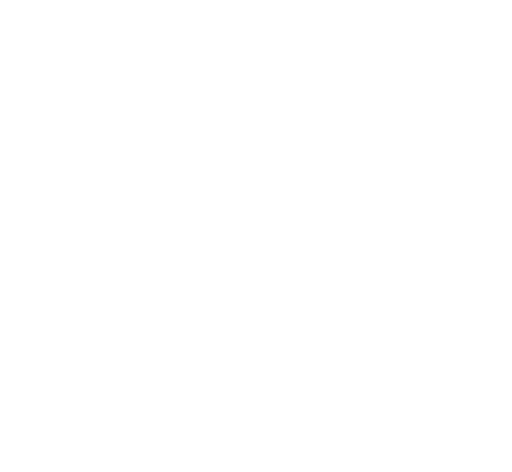
t = 0.00 s
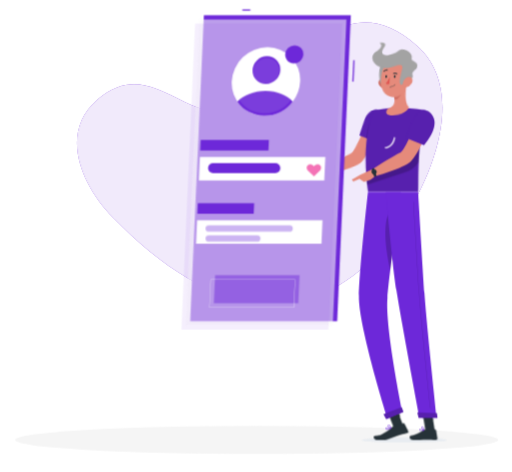
t = 1.68 s
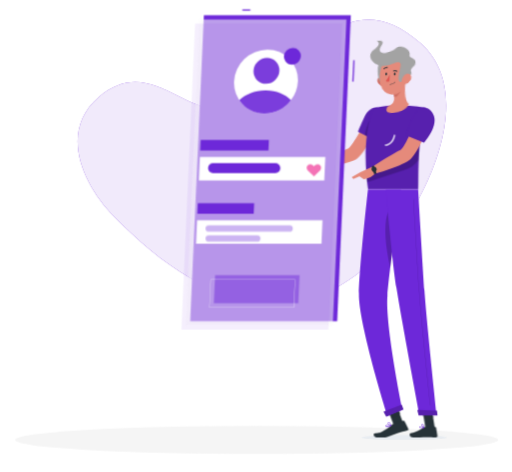
t = 2.88 s
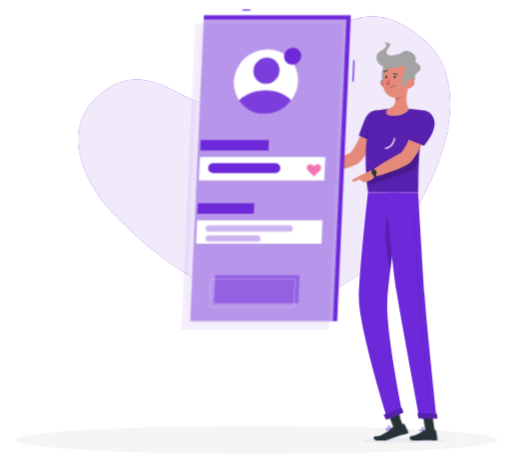
t = 4.68 s
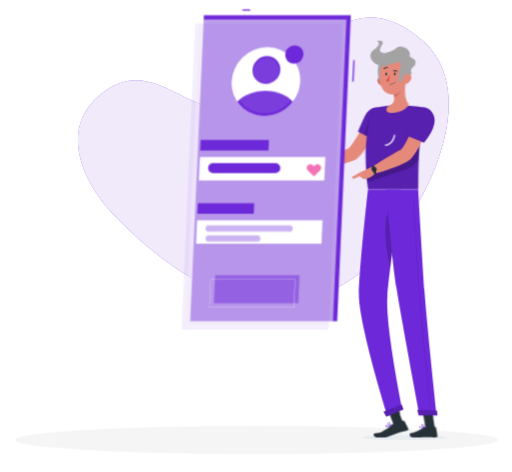
t = 6.08 s
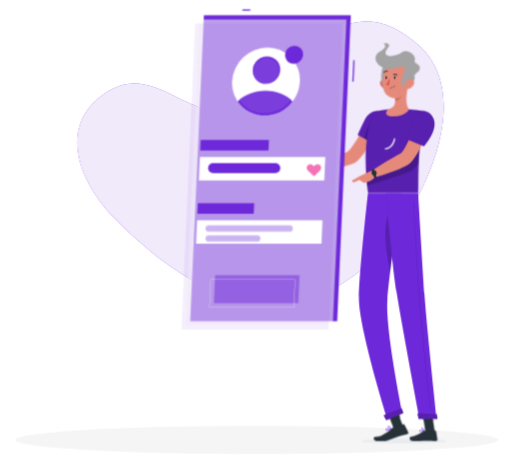
t = 7.58 s

The animated SVG that drew these frames (rendered in a browser with its animation timeline set to each time). Animation: 8 CSS @keyframes rules; one cycle of 9.08 s, repeats indefinitely.

<svg xmlns="http://www.w3.org/2000/svg" viewBox="44 63 411 379" id="ss-rep-help-n"><style>svg#ss-rep-help-n #avatar{transform-box:view-box;transform-origin:258px 128px;animation:2s ease-in-out 0.9s infinite k-avatar}svg#ss-rep-help-n #f-point{transform-box:view-box;transform-origin:342px 160px;animation:1.6s ease-in-out 1.0s infinite k-f-point}svg#ss-rep-help-n #f-head{transform-box:view-box;transform-origin:360px 152px;animation:4s ease-in-out 1.0s infinite k-f-head}svg#ss-rep-help-n #background-simple{transform-box:fill-box;transform-origin:center;animation:0.8s 1 both cubic-bezier(.2,.7,.2,1) bxGrow,8s infinite none ease-in-out drift;animation-delay:0s,0.9s}svg#ss-rep-help-n #Shadow{transform-box:fill-box;transform-origin:center;animation:0.6s 1 both linear bxFade;animation-delay:0.2s}svg#ss-rep-help-n #character-2{transform-box:fill-box;transform-origin:center;animation:0.7s 1 both cubic-bezier(.2,.7,.2,1) bxIn,3.2s infinite none ease-in-out bob;animation-delay:0.18s,1.08s}svg#ss-rep-help-n #Screen{transform-box:fill-box;transform-origin:center;animation:0.7s 1 both cubic-bezier(.2,.7,.2,1) bxIn;animation-delay:0.36s}@keyframes bob{0%,100%{transform:none}50%{transform:translateY(-3px)}}@keyframes bxFade{from{opacity:0}to{opacity:1}}@keyframes bxGrow{from{opacity:0;transform:scale(.92)}to{opacity:1;transform:none}}@keyframes bxIn{from{opacity:0;transform:translateY(14px)}to{opacity:1;transform:none}}@keyframes drift{0%,100%{transform:none}50%{transform:translate(4px,-3px) scale(1.02)}}@keyframes k-avatar{0%,100%{transform:scale(1)}50%{transform:scale(1.08)}}@keyframes k-f-point{0%,100%{transform:rotate(0deg)}50%{transform:rotate(-8deg)}}@keyframes k-f-head{0%,100%{transform:rotate(0)}30%,50%{transform:rotate(-6deg)}75%{transform:rotate(3deg)}}@media (prefers-reduced-motion: reduce){svg#ss-rep-help-n *{animation:none!important}}</style><g id="background-simple"><path d="M134.46,237.74C193,298.1,269.93,340,341.24,272.37c36.76-34.84,85.34-128.93,37.4-172-66.07-59.34-104,37.75-153.37,50.91-33.86,9-62.33-43-102.86-8.26C90.37,170.47,110.12,212.65,134.46,237.74Z" style="fill:#6D28D9" /><path d="M134.46,237.74C193,298.1,269.93,340,341.24,272.37c36.76-34.84,85.34-128.93,37.4-172-66.07-59.34-104,37.75-153.37,50.91-33.86,9-62.33-43-102.86-8.26C90.37,170.47,110.12,212.65,134.46,237.74Z" style="fill:#fff;opacity:0.9" /></g><g id="Shadow"><ellipse cx="250" cy="416.24" rx="193.89" ry="11.32" style="fill:#f5f5f5" /></g><g id="character-2"><g id="f-point"><path d="M349.25,163.43l-9.92-4s-13.09,23.87-16.84,25.08c-5.1,1.64-15.66,6.2-21.92,7-.85,1-2.24,4.11-2.11,5.24,8.41,2.81,26.89-.92,30.85-3.86C338.32,186.22,349.25,163.43,349.25,163.43Z" style="fill:#e58a7b" /><path d="M352.3,158c1.85,6.83-8.17,20.57-8.17,20.57L331,171.21s2.46-5.65,5.46-11.4C341.27,150.52,350.19,150.21,352.3,158Z" style="fill:#6D28D9" /><path d="M352.3,158c1.85,6.83-8.17,20.57-8.17,20.57L331,171.21s2.46-5.65,5.46-11.4C341.27,150.52,350.19,150.21,352.3,158Z" style="opacity:0.2" /><path d="M336.21,174.15l5.17,2.9.91-15.87C339.28,163.49,337.16,170.45,336.21,174.15Z" style="opacity:0.2" /><path d="M301.83,191.47,293.55,188l-3.41,9.18a34,34,0,0,0,10.24,0Z" style="fill:#e58a7b" /><path d="M347.9,173.69l-1-.12c.59-5,4.32-8.94,8.25-8.84l0,1C351.71,165.66,348.43,169.21,347.9,173.69Z" style="fill:#fff" /></g><path d="M343.66,152.86s-10.22,22.74-4.26,65.08h40.27c.64-6.18-1.48-36.34,6.19-65.46a102.44,102.44,0,0,0-13.38-1.71,147.88,147.88,0,0,0-17.11,0A78.93,78.93,0,0,0,343.66,152.86Z" style="fill:#6D28D9" /><path d="M343.66,152.86s-10.22,22.74-4.26,65.08h40.27c.64-6.18-1.48-36.34,6.19-65.46a102.44,102.44,0,0,0-13.38-1.71,147.88,147.88,0,0,0-17.11,0A78.93,78.93,0,0,0,343.66,152.86Z" style="opacity:0.2" /><path d="M334.32,417.14c-.06,1.08,15.21,1.95,34.1,1.95s34.27-.87,34.33-1.95-15.2-1.94-34.1-1.94S334.39,416.07,334.32,417.14Z" style="fill:#e8ecf1;mix-blend-mode:multiply" /><rect x="357.82" y="390.96" width="7.68" height="17.09" transform="matrix(0.93, -0.36, 0.36, 0.93, -119.46, 156.75)" style="fill:#263238" /><polygon points="393.05 409.45 385.52 409.45 382.76 392.02 390.29 392.02 393.05 409.45" style="fill:#263238" /><path d="M385,408.58h8.46a.62.62,0,0,1,.61.52l1.09,6.69a1.18,1.18,0,0,1-1.18,1.34c-2.95-.05-4.37-.23-8.09-.23-2.29,0-7,.24-10.18.24s-3.39-3.12-2.08-3.41c5.88-1.27,8.16-3,10.12-4.68A1.89,1.89,0,0,1,385,408.58Z" style="fill:#263238" /><path d="M360,406l8-2.34a.65.65,0,0,1,.75.32l3,6a1.15,1.15,0,0,1-.75,1.59c-2.91.8-4.86,1.29-8.5,2.35-2.51.73-5.07,1.92-7.55,2.71-1.72.55-5.76.57-7.85.57-3.09,0-3.78-3.26-2.45-3.41,3.35-.37,3.8-.2,5.65-1.13a25.69,25.69,0,0,0,8.08-5.58A3.75,3.75,0,0,1,360,406Z" style="fill:#263238" /><polygon points="287.39 187.76 287.17 193.86 290.14 197.16 293.55 187.98 287.39 187.76" style="fill:#e58a7b" /><rect x="356.33" y="391.24" width="7.68" height="8.81" transform="translate(-118.31 156.23) rotate(-21.11)" style="fill:#263238" /><polygon points="390.29 392.02 382.76 392.02 384.19 401.01 391.72 401.01 390.29 392.02" style="fill:#263238" /><path d="M338.12,206.49c.15,1.81.32,3.66.54,5.56l29.94-9.72A21.44,21.44,0,0,0,380.12,194c.12-2.67.27-5.48.5-8.41.1-1.42.22-2.88.35-4.36s.31-3.12.5-4.7Z" style="opacity:0.2" /><path d="M353.23,182.92h-.17l0-1c3.44.13,6.67-3.46,7.2-7.93l1,.12C360.73,179,357.12,182.92,353.23,182.92Z" style="fill:#fff" /><g id="f-head"><path d="M371.92,131.5c-1.41,5.51-3.07,15.6.56,19.27,0,0-2.54,5.59-12.77,5.59-9.35,0-4.34-5.59-4.34-5.59,6.22-1.46,6.33-6,5.51-10.3Z" style="fill:#e58a7b" /><path d="M367.42,135.16l-6.53,5.31a17.6,17.6,0,0,1,.35,3c1.91,1.9,5.74-2.91,6.13-5.37A8,8,0,0,0,367.42,135.16Z" style="fill:#cf6f64" /><path d="M349.66,131.43a6.61,6.61,0,0,0,4.25,3.14c2.4.53,3.6-1.68,2.94-3.9-.59-2-2.56-4.69-5-4.23A3.34,3.34,0,0,0,349.66,131.43Z" style="fill:#cf6f64" /><path d="M353.63,113.8c-3.74,1.71-5.06,16.57-.36,18.77S360.71,110.55,353.63,113.8Z" style="fill:#A3A3A3" /><path d="M373.06,123.21c-.9,7.46-1,11.85-5,15.67a9.62,9.62,0,0,1-16.36-5.1c-1.21-6.7.46-17.77,7.94-20.74A9.63,9.63,0,0,1,373.06,123.21Z" style="fill:#e58a7b" /><path d="M360.77,117.66c5.54-1.41,9.61-2.37,8.15,2.24-1.93,6.16-4.25,12.12-1.14,12.39,1.9.17,10.3-3.39,9.23-7-.93-3.14,3-4,3.7-5.59,2.59-5.76-4.82-5-3.5-8.5s-6-9.14-10-6.33c-6.51,4.54-17.68,4.47-11.81-3,4.21-5.33-3.3-4.24-3.3-4.24s4.54,2.69-3.1,6.85C340.92,108.92,348.33,120.85,360.77,117.66Z" style="fill:#A3A3A3" /><path d="M376,131.43a7.75,7.75,0,0,1-4.61,3.14c-2.47.53-3.42-1.68-2.49-3.9.83-2,3.11-4.69,5.47-4.23S377.27,129.47,376,131.43Z" style="fill:#e58a7b" /></g><path d="M339.4,217.94s-6.76,60.5-7.29,83.46c-.54,23.88,22.91,98.39,22.91,98.39l12-5s-14-68.08-12-91.53c2.12-25.57,10.88-85.28,10.88-85.28Z" style="fill:#6D28D9" /><path d="M356.2,234.55c-5.39,11.18-1.76,33.29,1.16,46.39,1.11-9.25,2.43-19.29,3.68-28.58C360.92,238.08,359.81,227.05,356.2,234.55Z" style="opacity:0.2" /><path d="M366.49,390.83c.06,0,1.42,3.82,1.42,3.82l-13.84,5.82-2.18-4.06Z" style="fill:#6D28D9" /><path d="M353.69,217.94s5.17,57.54,8.59,79.09c3.76,23.61,18.5,102.24,18.5,102.24h13.79s-8.26-76.72-9.82-100.1c-1.7-25.36-5.08-81.23-5.08-81.23Z" style="fill:#6D28D9" /><path d="M394.78,395.68c.06,0,.46,3.85.46,3.85H380.08L379,395.11Z" style="fill:#6D28D9" /><path d="M389.5,391.12a.13.13,0,0,1-.13-.11c-.08-.7-7.53-70-8.93-91-1.52-22.78-4.58-73.31-4.61-73.82a.12.12,0,0,1,.12-.13h0a.13.13,0,0,1,.13.12c0,.51,3.09,51,4.61,73.82,1.4,21,8.85,90.25,8.92,91a.12.12,0,0,1-.11.14Z" style="opacity:0.2" /><path d="M361.62,125.29c0,.61-.38,1.1-.78,1.1s-.69-.49-.65-1.1.38-1.1.78-1.1S361.66,124.69,361.62,125.29Z" style="fill:#263238" /><path d="M354.76,125.29c0,.61-.39,1.1-.78,1.1s-.69-.49-.66-1.1.39-1.1.79-1.1S354.8,124.69,354.76,125.29Z" style="fill:#263238" /><path d="M356.92,125.6a23.3,23.3,0,0,1-3.2,5.19c1,1,2.87.54,2.87.54Z" style="fill:#df5753" /><path d="M357.1,133.88a.17.17,0,0,1-.17-.18.19.19,0,0,1,.19-.18,5.12,5.12,0,0,0,4-1.88.19.19,0,0,1,.25,0,.18.18,0,0,1,0,.25A5.46,5.46,0,0,1,357.1,133.88Z" style="fill:#263238" /><path d="M362.84,123.45a.34.34,0,0,1-.31,0,2.84,2.84,0,0,0-2.55-.27.34.34,0,0,1-.46-.16.37.37,0,0,1,.19-.48,3.51,3.51,0,0,1,3.23.3.35.35,0,0,1,.09.49A.4.4,0,0,1,362.84,123.45Z" style="fill:#263238" /><path d="M352.11,121.45a.29.29,0,0,1-.14-.08.35.35,0,0,1,0-.5,3.74,3.74,0,0,1,3.08-1.24.34.34,0,0,1,.28.41.39.39,0,0,1-.42.3h0a3,3,0,0,0-2.43,1A.37.37,0,0,1,352.11,121.45Z" style="fill:#263238" /><path d="M389.73,162.32l-10.4-2.77s-10.2,25.11-13.81,26.74c-4.9,2.24-17.31,10-22.59,13.67-.29,1.25-.06,4.56.6,5.47,9-1.64,26.23-8.27,29.83-11.64C381.57,186.1,389.73,162.32,389.73,162.32Z" style="fill:#e58a7b" /><path d="M382.47,409.9a2.19,2.19,0,0,1-1.43-.39,1,1,0,0,1-.31-.94.59.59,0,0,1,.34-.5c.84-.43,3.19,1.06,3.46,1.23a.16.16,0,0,1,.07.18.21.21,0,0,1-.14.15A9.48,9.48,0,0,1,382.47,409.9Zm-1-1.56a.53.53,0,0,0-.23,0,.22.22,0,0,0-.12.21.68.68,0,0,0,.2.65c.39.35,1.37.39,2.66.14A6.63,6.63,0,0,0,381.44,408.34Z" style="fill:#6D28D9" /><path d="M384.41,409.63a.13.13,0,0,1-.08,0c-.75-.42-2.16-2.07-1.95-2.91a.61.61,0,0,1,.59-.47.94.94,0,0,1,.75.23c.83.71.88,2.89.88,3a.15.15,0,0,1-.09.16A.17.17,0,0,1,384.41,409.63Zm-1.34-3.05H383c-.23,0-.26.13-.27.18-.12.49.77,1.74,1.51,2.33a4.14,4.14,0,0,0-.75-2.36A.61.61,0,0,0,383.07,406.58Z" style="fill:#6D28D9" /><path d="M355.92,408.65a2.87,2.87,0,0,1-1.89,0,.94.94,0,0,1-.49-.76.59.59,0,0,1,.21-.53c.8-.72,4.07,0,4.44.14a.16.16,0,0,1,.12.16.19.19,0,0,1-.11.18A14.64,14.64,0,0,1,355.92,408.65Zm-1.63-1.19a.69.69,0,0,0-.31.15.21.21,0,0,0-.08.21.63.63,0,0,0,.32.51c.53.28,1.76.06,3.35-.61A9.84,9.84,0,0,0,354.29,407.46Z" style="fill:#6D28D9" /><path d="M358.17,407.84h-.08c-1-.18-3-1.33-3.06-2.19,0-.2.09-.48.57-.64a1.28,1.28,0,0,1,1,.06c1.08.53,1.65,2.45,1.68,2.54a.18.18,0,0,1-.05.17A.18.18,0,0,1,358.17,407.84Zm-2.37-2.53-.1,0c-.31.11-.31.24-.31.28,0,.52,1.45,1.47,2.46,1.79a3.78,3.78,0,0,0-1.4-2A.92.92,0,0,0,355.8,405.31Z" style="fill:#6D28D9" /><path d="M343.78,199.37l-10.43,4.8-1.21,3,3.85,2.59s7.2-.78,9.25-5.41Z" style="fill:#e58a7b" /><path d="M344.22,205.6a14.06,14.06,0,0,0-1.94-5.66l1.65-1.24a16.09,16.09,0,0,1,2.32,6.55Z" style="fill:#263238" /><path d="M346,200.79a2,2,0,1,1-2.44-.78A1.82,1.82,0,0,1,346,200.79Z" style="fill:#263238" /><polygon points="326.3 208.05 327.69 209.45 337.05 205.45 333.35 204.17 326.3 208.05" style="fill:#e58a7b" /><path d="M366.49,390.83c.06,0,1.42,3.82,1.42,3.82l-13.84,5.82-2.18-4.06Z" style="opacity:0.2" /><path d="M394.78,395.68c.06,0,.46,3.85.46,3.85H380.08L379,395.11Z" style="opacity:0.2" /><path d="M392.44,159.44c2.75,8.87-8,21-8,21l-14.85-6.06a154.08,154.08,0,0,1,6.08-15.07C380.23,149.48,389.66,150.49,392.44,159.44Z" style="fill:#6D28D9" /><path d="M392.44,159.44c2.75,8.87-8,21-8,21l-14.85-6.06a154.08,154.08,0,0,1,6.08-15.07C380.23,149.48,389.66,150.49,392.44,159.44Z" style="opacity:0.2" /></g><g id="Screen"><rect x="238.49" y="70.57" width="6.39" height="1.03" style="fill:#6D28D9" /><rect x="319.14" y="119.42" width="17.18" height="1.03" transform="translate(193.16 441.94) rotate(-87.42)" style="fill:#6D28D9" /><polygon points="325.61 75.19 207.61 75.19 196.63 320.91 314.63 320.91 325.61 75.19" style="fill:#6D28D9" /><polygon points="322.09 78.57 204.09 78.57 193.11 324.29 311.11 324.29 322.09 78.57" style="fill:#fafafa;opacity:0.56" /><polygon points="318.57 81.94 200.57 81.94 189.58 327.66 307.58 327.66 318.57 81.94" style="fill:#6D28D9;opacity:0.07" /><polygon points="305.14 189.11 204.42 189.11 203.58 207.91 304.3 207.91 305.14 189.11" style="fill:#fff" /><polygon points="259.81 175.39 205.03 175.39 204.66 183.8 259.44 183.8 259.81 175.39" style="fill:#6D28D9" /><polygon points="302.87 239.85 202.15 239.85 201.31 258.65 302.03 258.65 302.87 239.85" style="fill:#fff" /><polygon points="284.4 284.04 216.67 284.04 215.66 306.57 283.39 306.57 284.4 284.04" style="fill:#6D28D9;opacity:0.47000000000000003" /><path d="M279.87,310.07H212.14a.18.18,0,0,1-.09,0,.14.14,0,0,1,0-.09l1-22.54a.11.11,0,0,1,.12-.11h67.73a.09.09,0,0,1,.08,0,.08.08,0,0,1,0,.08L280,310A.13.13,0,0,1,279.87,310.07Zm-67.61-.24h67.49l1-22.3H213.26Z" style="fill:#fff" /><polygon points="247.98 226.13 202.76 226.13 202.39 234.55 247.6 234.55 247.98 226.13" style="fill:#6D28D9" /><g id="avatar"><path d="M283.11,128.38a26.53,26.53,0,0,1-5.57,15.05A26.88,26.88,0,0,1,256.34,154a24.31,24.31,0,0,1-24.46-25.62,27,27,0,0,1,26.75-25.62A24.29,24.29,0,0,1,283.11,128.38Z" style="fill:#fff" /><path d="M285.52,108.12a7,7,0,0,1-1.48,4,7.17,7.17,0,0,1-5.64,2.81,6.48,6.48,0,0,1-5.38-2.81,6.61,6.61,0,0,1-1.12-4,7.18,7.18,0,0,1,7.11-6.8A6.46,6.46,0,0,1,285.52,108.12Z" style="fill:#6D28D9" /><ellipse cx="257.87" cy="119.82" rx="10.6" ry="10.13" transform="translate(-10.27 214.43) rotate(-44.36)" style="fill:#6D28D9" /><path d="M277.54,143.43A26.88,26.88,0,0,1,256.34,154a24.27,24.27,0,0,1-20.24-10.57c4.86-4.84,12.55-8,21.07-8S273.11,138.59,277.54,143.43Z" style="fill:#6D28D9" /></g><ellipse cx="257.87" cy="119.82" rx="10.6" ry="10.13" transform="translate(-10.27 214.43) rotate(-44.36)" style="fill:#fff;opacity:0.1" /><path d="M277.54,143.43A26.88,26.88,0,0,1,256.34,154a24.27,24.27,0,0,1-20.24-10.57c4.86-4.84,12.55-8,21.07-8S273.11,138.59,277.54,143.43Z" style="fill:#fff;opacity:0.1" /><g id="cardlines"><rect x="211" y="194" width="58" height="8" rx="4" fill="#6D28D9" /><path d="M296 196.5 c-2.6 -3.4 -7.5 -1 -5.2 3 l5.2 5 5.2 -5 c2.3 -4 -2.6 -6.4 -5.2 -3 z" fill="#F472B6" /><rect x="209" y="244" width="70" height="5" rx="2.5" fill="#6D28D9" fill-opacity=".35" /><rect x="209" y="252" width="44" height="5" rx="2.5" fill="#6D28D9" fill-opacity=".35" /></g></g></svg>
